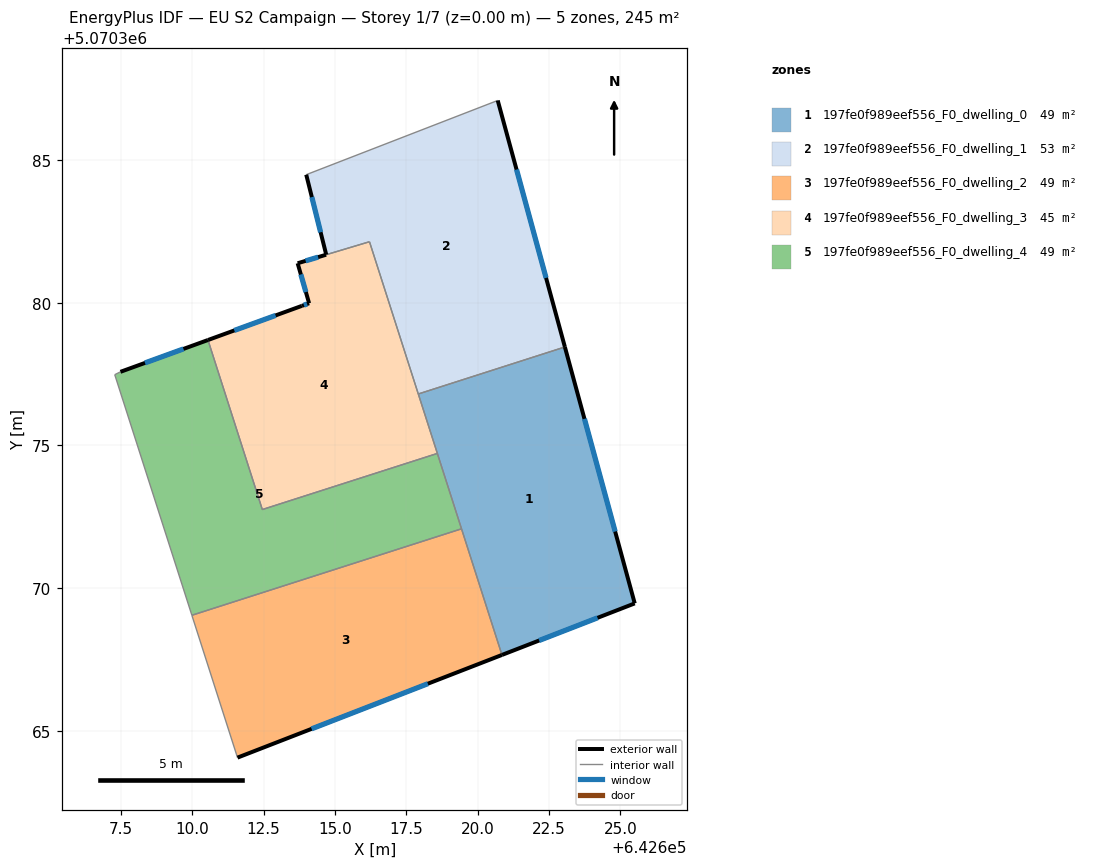
=== STOREY PLAN SPEC (per zone: floor XY polygon, exterior-wall plan segments, windows/doors) ===
zone 1: 197fe0f989eef556_F0_dwelling_0  (49.0 m²)
  floor: (642625.50, 5070369.47) (642623.05, 5070378.45) (642617.92, 5070376.80) (642620.85, 5070367.66)
  exterior wall: (642623.05, 5070378.45) – (642625.50, 5070369.47)  [9.3 m]
    window: (642623.74, 5070375.93) – (642624.81, 5070371.99)  [5.4 m²]
  exterior wall: (642625.50, 5070369.47) – (642620.85, 5070367.66)  [5.0 m]
    window: (642624.20, 5070368.96) – (642622.15, 5070368.17)  [2.9 m²]
  interior walls: 4
zone 2: 197fe0f989eef556_F0_dwelling_1  (53.3 m²)
  floor: (642623.05, 5070378.45) (642620.70, 5070387.08) (642613.99, 5070384.48) (642614.69, 5070381.68) (642616.21, 5070382.13) (642617.92, 5070376.80)
  exterior wall: (642614.69, 5070381.68) – (642613.99, 5070384.48)  [2.9 m]
    window: (642614.50, 5070382.47) – (642614.19, 5070383.70)  [1.7 m²]
  exterior wall: (642620.70, 5070387.08) – (642623.05, 5070378.45)  [8.9 m]
    window: (642621.36, 5070384.66) – (642622.39, 5070380.87)  [5.2 m²]
  interior walls: 4
zone 3: 197fe0f989eef556_F0_dwelling_2  (49.0 m²)
  floor: (642620.85, 5070367.66) (642619.43, 5070372.08) (642609.99, 5070369.05) (642611.59, 5070364.07)
  exterior wall: (642620.85, 5070367.66) – (642611.59, 5070364.07)  [9.9 m]
    window: (642618.25, 5070366.66) – (642614.18, 5070365.08)  [5.8 m²]
  interior walls: 3
zone 4: 197fe0f989eef556_F0_dwelling_3  (44.6 m²)
  floor: (642618.59, 5070374.72) (642616.21, 5070382.13) (642613.69, 5070381.38) (642614.09, 5070379.98) (642613.84, 5070379.89) (642610.55, 5070378.69) (642612.46, 5070372.76)
  exterior wall: (642610.55, 5070378.69) – (642613.84, 5070379.89)  [3.5 m]
    window: (642611.48, 5070379.03) – (642612.92, 5070379.55)  [2.0 m²]
  exterior wall: (642613.84, 5070379.89) – (642614.09, 5070379.98)  [0.3 m]
    window: (642613.91, 5070379.91) – (642614.02, 5070379.95)  [0.2 m²]
  exterior wall: (642614.09, 5070379.98) – (642613.69, 5070381.38)  [1.5 m]
    window: (642613.98, 5070380.37) – (642613.81, 5070380.99)  [0.8 m²]
  exterior wall: (642613.69, 5070381.38) – (642614.69, 5070381.68)  [1.0 m]
    window: (642613.97, 5070381.46) – (642614.41, 5070381.60)  [0.6 m²]
  interior walls: 5
zone 5: 197fe0f989eef556_F0_dwelling_4  (49.0 m²)
  floor: (642619.43, 5070372.08) (642618.59, 5070374.72) (642612.46, 5070372.76) (642610.55, 5070378.69) (642607.49, 5070377.58) (642607.29, 5070377.48) (642609.99, 5070369.05)
  exterior wall: (642607.49, 5070377.58) – (642610.55, 5070378.69)  [3.3 m]
    window: (642608.35, 5070377.89) – (642609.70, 5070378.38)  [1.9 m²]
  interior walls: 6

=== DERIVED (storey summary) ===
Building: EU S2 Campaign
Storey: 1 of 7  (floor level z = 0.00 m)
Storey gross floor area: 244.8 m²
Zones on this storey: 5
  - 197fe0f989eef556_F0_dwelling_0: floor 49.0 m²; exterior wall 14.3 m (42.9 m²); 2 window(s) 8.3 m²; WWR 19.3%
  - 197fe0f989eef556_F0_dwelling_1: floor 53.3 m²; exterior wall 11.8 m (35.5 m²); 2 window(s) 6.9 m²; WWR 19.3%
  - 197fe0f989eef556_F0_dwelling_2: floor 49.0 m²; exterior wall 9.9 m (29.8 m²); 1 window(s) 5.8 m²; WWR 19.3%
  - 197fe0f989eef556_F0_dwelling_3: floor 44.6 m²; exterior wall 6.3 m (18.8 m²); 4 window(s) 3.6 m²; WWR 19.3%
  - 197fe0f989eef556_F0_dwelling_4: floor 49.0 m²; exterior wall 3.3 m (9.8 m²); 1 window(s) 1.9 m²; WWR 19.3%
Zone adjacency (shared interzone walls):
  - 197fe0f989eef556_F0_dwelling_0 ↔ 197fe0f989eef556_F0_dwelling_1
  - 197fe0f989eef556_F0_dwelling_0 ↔ 197fe0f989eef556_F0_dwelling_2
  - 197fe0f989eef556_F0_dwelling_0 ↔ 197fe0f989eef556_F0_dwelling_3
  - 197fe0f989eef556_F0_dwelling_0 ↔ 197fe0f989eef556_F0_dwelling_4
  - 197fe0f989eef556_F0_dwelling_1 ↔ 197fe0f989eef556_F0_dwelling_3
  - 197fe0f989eef556_F0_dwelling_2 ↔ 197fe0f989eef556_F0_dwelling_4
  - 197fe0f989eef556_F0_dwelling_3 ↔ 197fe0f989eef556_F0_dwelling_4